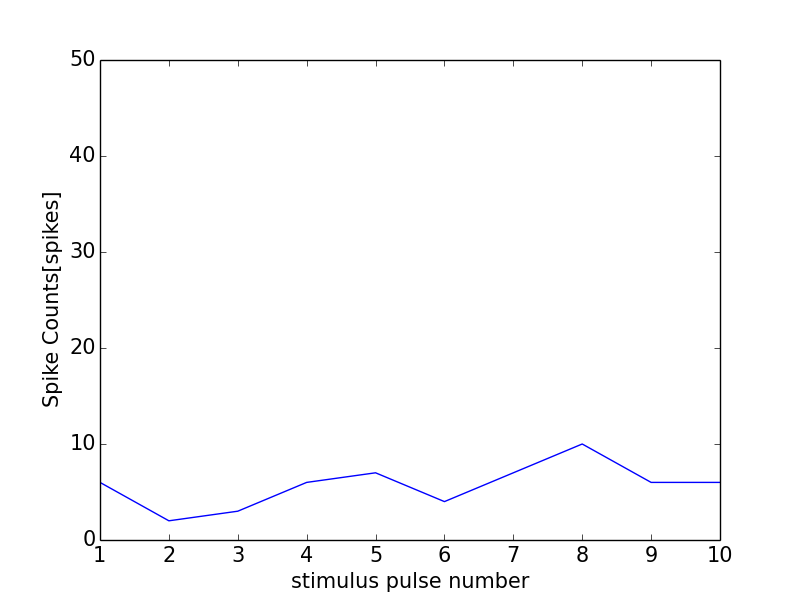

Values plotted in this chart, from the file beside it:
0, 0.0
0, 0
1, 6
2, 2
3, 3
4, 6
5, 7
6, 4
7, 7
8, 10
9, 6
10, 6
11, 0
